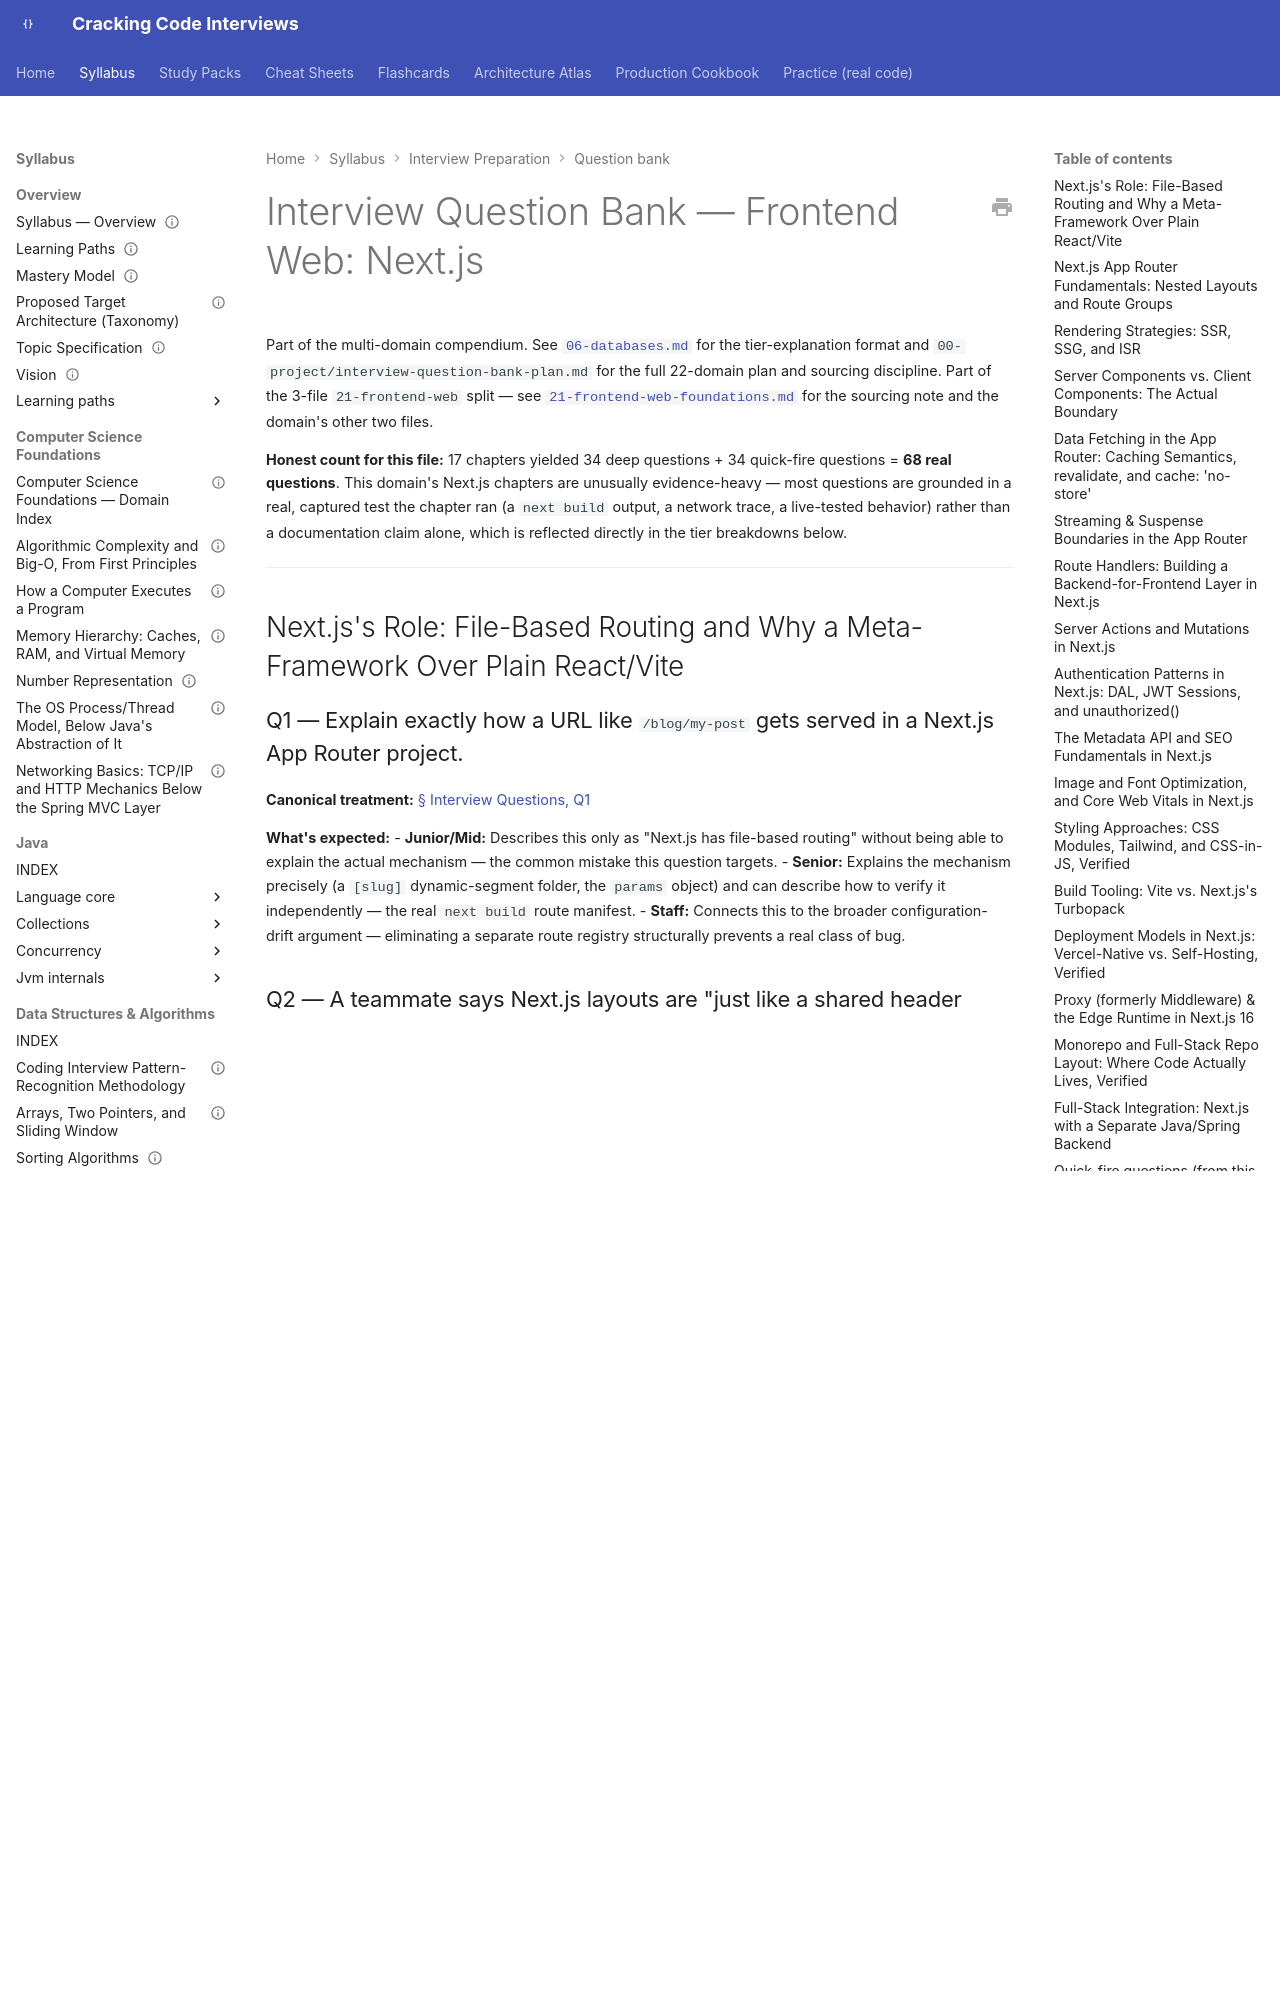

repository: JuanMelendres/cracking-code-interviews · page: syllabus/20-interview-preparation/question-bank/21-frontend-web-nextjs/index.html · generator: mkdocs

---
title: "Interview Question Bank — 21-frontend-web-nextjs"
document_type: interview-question-bank
domain: 20-interview-preparation
status: in progress
version: 1.0
last_updated: 2026-09-14
related:
  - ../../21-frontend-web/INDEX.md
  - 21-frontend-web-foundations.md
  - 21-frontend-web-react.md
  - ../../../00-project/interview-question-bank-plan.md
---

# Interview Question Bank — Frontend Web: Next.js

Part of the multi-domain compendium. See [`06-databases.md`](06-databases.md) for the
tier-explanation format and `00-project/interview-question-bank-plan.md` for the full
22-domain plan and sourcing discipline. Part of the 3-file `21-frontend-web` split —
see [`21-frontend-web-foundations.md`](21-frontend-web-foundations.md) for the sourcing
note and the domain's other two files.

**Honest count for this file:** 17 chapters yielded 34 deep questions + 34 quick-fire
questions = **68 real questions**. This domain's Next.js chapters are unusually
evidence-heavy — most questions are grounded in a real, captured test the chapter ran
(a `next build` output, a network trace, a live-tested behavior) rather than a
documentation claim alone, which is reflected directly in the tier breakdowns below.

---

## Next.js's Role: File-Based Routing and Why a Meta-Framework Over Plain React/Vite

### Q1 — Explain exactly how a URL like `/blog/my-post` gets served in a Next.js App Router project.

**Canonical treatment:** [§ Interview Questions, Q1](../../21-frontend-web/nextjs-fundamentals.md#interview-questions)

**What's expected:**
- **Junior/Mid:** Describes this only as "Next.js has file-based routing" without being able to explain the actual mechanism — the common mistake this question targets.
- **Senior:** Explains the mechanism precisely (a `[slug]` dynamic-segment folder, the `params` object) and can describe how to verify it independently — the real `next build` route manifest.
- **Staff:** Connects this to the broader configuration-drift argument — eliminating a separate route registry structurally prevents a real class of bug.

### Q2 — A teammate says Next.js layouts are "just like a shared header component in React Router." What's actually different?

**Canonical treatment:** [§ Interview Questions, Q2](../../21-frontend-web/nextjs-fundamentals.md#interview-questions)

**What's expected:**
- **Junior/Mid:** Asserts layouts and a shared header component are functionally identical without naming the specific persistence guarantee — the common mistake this question targets.
- **Senior:** Identifies the specific persistence guarantee as the real distinction (layout doesn't remount between sibling routes) and proposes a concrete verification method — a mount counter, not trusting the framework's claim on faith.
- **Staff:** Connects the persistence guarantee to a concrete UX/architecture consequence (state loss on navigation) that would matter for a real feature.

---

## Next.js App Router Fundamentals: Nested Layouts and Route Groups

### Q1 — Does `DashboardLayout` remount navigating between two routes under `/dashboard`? What about navigating to a route outside `/dashboard`?

**Canonical treatment:** [§ Interview Questions, Q1](../../21-frontend-web/nextjs-app-router-fundamentals.md#interview-questions)

**What's expected:**
- **Junior/Mid:** Assumes layout persistence is a global, unconditional guarantee ("layouts never remount") — the common mistake this question targets.
- **Senior:** Answers both parts correctly with the correct reasoning (shared ancestry, not just "it's a layout so it persists") and can describe a concrete verification method.
- **Staff:** Connects this to a broader architectural point about where layout boundaries should be placed as an app grows, and the state-loss risk of an incorrect assumption.

### Q2 — Why would a team use `app/(marketing)/pricing/page.js` instead of `app/marketing/pricing/page.js`?

**Canonical treatment:** [§ Interview Questions, Q2](../../21-frontend-web/nextjs-app-router-fundamentals.md#interview-questions)

**What's expected:**
- **Junior/Mid:** Describes the two as functionally equivalent, or differing only cosmetically — the common mistake this question targets.
- **Senior:** States the precise URL-inclusion-vs-exclusion difference unprompted — the parenthesized version is a route group excluded from the URL, used to share a layout without a URL prefix.
- **Staff:** Recognizes route groups as one of several tools for managing layout-boundary architecture as an app scales, not just a syntax trick.

---

## Rendering Strategies: SSR, SSG, and ISR
